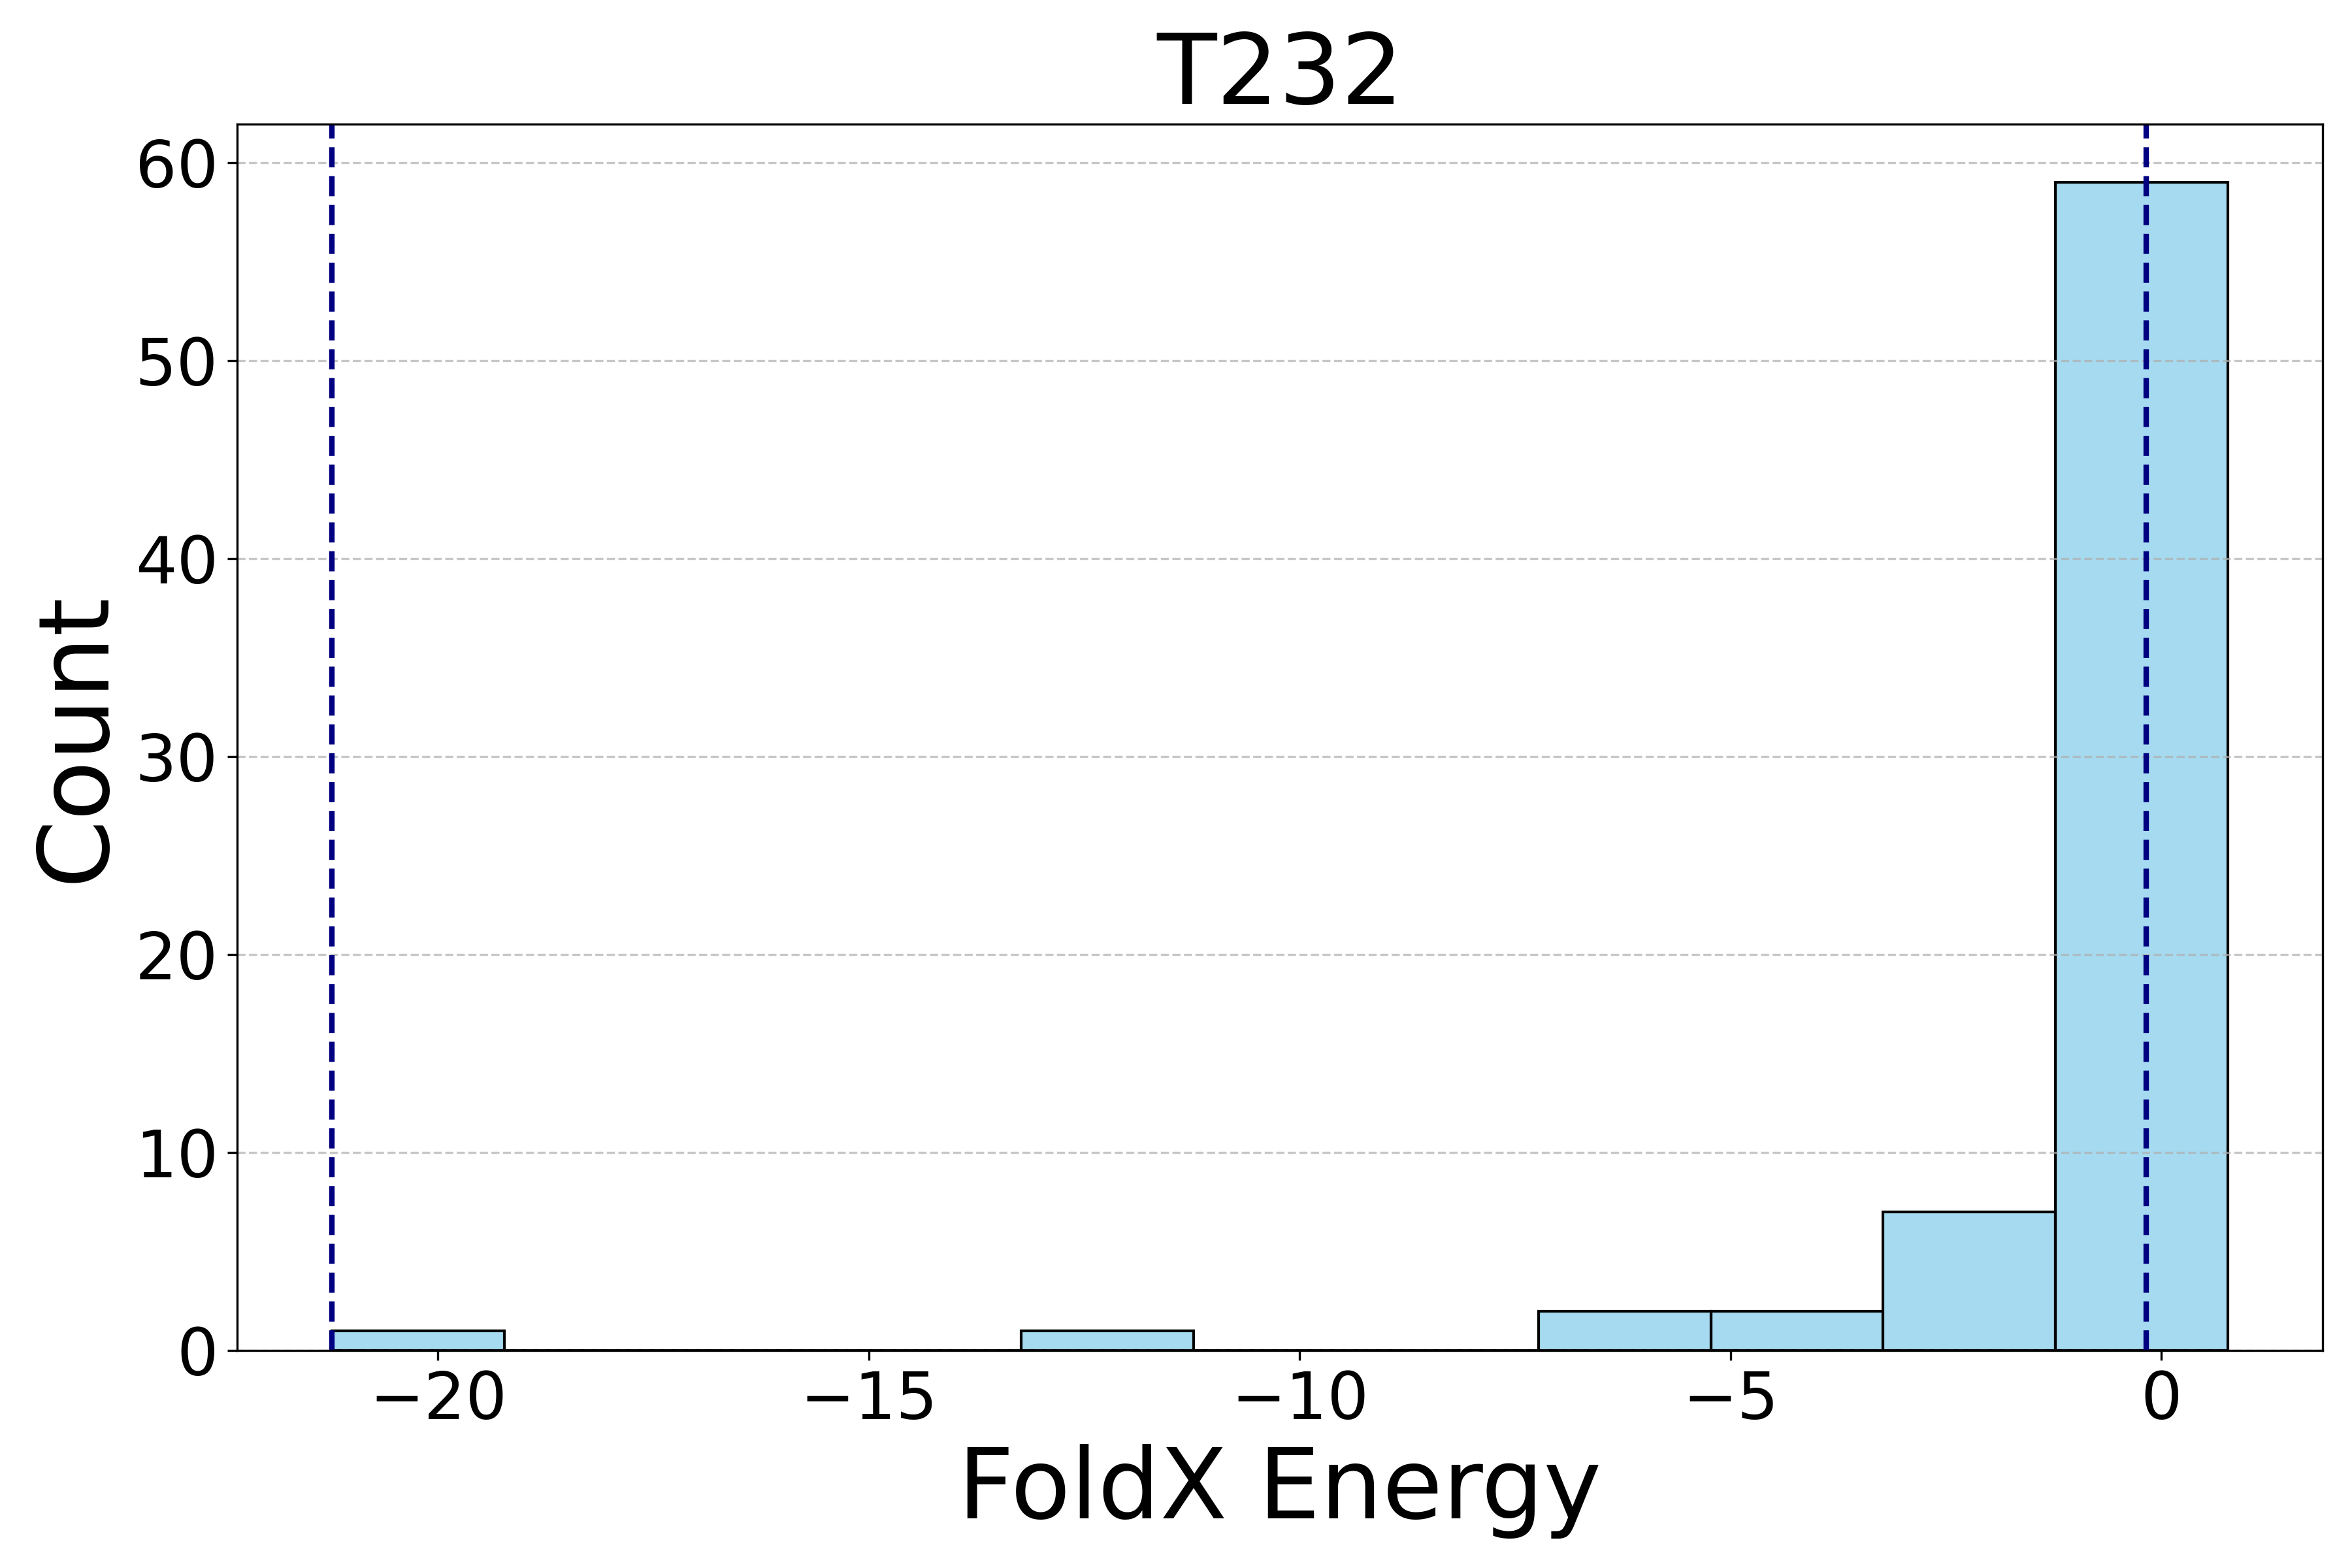

Data behind this chart, as committed beside it:
Target232_790.pdb, 357.82
Target232_1147.pdb, 288.1
Target232_506.pdb, 236.9
Target232_1462.pdb, 231.8
Target232_303.pdb, 192.4
Target232_1305.pdb, 191.9
Target232_584.pdb, 189.3
Target232_1181.pdb, 183.1
Target232_586.pdb, 179.7
Target232_1079.pdb, 179.2
Target232_446.pdb, 176.2
Target232_522.pdb, 175.8
Target232_476.pdb, 174.7
Target232_1171.pdb, 167.2
Target232_462.pdb, 165.6
Target232_1047.pdb, 162.7
Target232_597.pdb, 160.6
Target232_1450.pdb, 159.2
Target232_1355.pdb, 156.5
Target232_1012.pdb, 147.5
Target232_21.pdb, 146.6
Target232_717.pdb, 145.8
Target232_1265.pdb, 145.4
Target232_382.pdb, 141.7
Target232_252.pdb, 139.5
Target232_1370.pdb, 139.5
Target232_360.pdb, 139.3
Target232_247.pdb, 138.6
Target232_664.pdb, 137
Target232_37.pdb, 131.3
Target232_20.pdb, 127.8
Target232_72.pdb, 123.5
Target232_1184.pdb, 123.4
Target232_564.pdb, 117.6
Target232_807.pdb, 116
Target232_1313.pdb, 114.6
Target232_655.pdb, 112.8
Target232_1091.pdb, 112.3
Target232_310.pdb, 106.1
Target232_111.pdb, 103.6
Target232_101.pdb, 103.6
Target232_1340.pdb, 103.5
Target232_346.pdb, 100.9
Target232_903.pdb, 100.7
Target232_551.pdb, 99.46
Target232_795.pdb, 97.43
Target232_1293.pdb, 95.86
Target232_836.pdb, 95.58
Target232_273.pdb, 93.30
Target232_380.pdb, 93.13
Target232_1276.pdb, 92.22
Target232_383.pdb, 91.70
Target232_1191.pdb, 89.50
Target232_698.pdb, 87.31
Target232_1336.pdb, 86.64
Target232_275.pdb, 85.47
Target232_734.pdb, 84.80
Target232_406.pdb, 83.15
Target232_1096.pdb, 82.57
Target232_1486.pdb, 82.49
Target232_1154.pdb, 82.25
... 921 more rows
